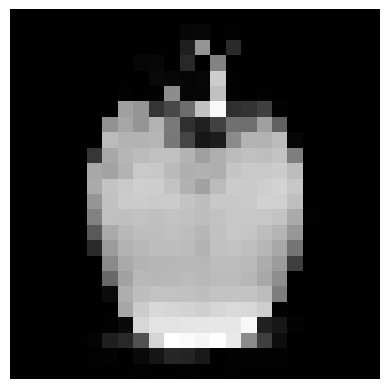

Here is the Python script that generated this plot:
import numpy as np
import matplotlib.pyplot as plt

data = [0.008, 0.008, 0.008, 0.008, 0.008, 0.008, 0.008, 0.008, 0.008, 0.008, 0.008, 0.008, 0.008, 0.008, 0.008, 0.008, 0.008, 0.008, 0.008, 0.008, 0.008, 0.008, 0.008, 0.008, 0.008, 0.008, 0.008, 0.008, 0.008, 0.008, 0.008, 0.008, 0.008, 0.008, 0.008, 0.027, 0.031, 0.008, 0.012, 0.008, 0.008, 0.008, 0.008, 0.008, 0.008, 0.008, 0.008, 0.008, 0.008, 0.008, 0.008, 0.008, 0.008, 0.008, 0.008, 0.008, 0.008, 0.008, 0.008, 0.118, 0.541, 0.004, 0.157, 0.008, 0.008, 0.008, 0.008, 0.008, 0.008, 0.008, 0.008, 0.008, 0.008, 0.008, 0.008, 0.008, 0.008, 0.008, 0.008, 0.008, 0.027, 0.031, 0.008, 0.153, 0.004, 0.471, 0.004, 0.008, 0.008, 0.008, 0.008, 0.008, 0.008, 0.008, 0.008, 0.008, 0.008, 0.008, 0.008, 0.008, 0.008, 0.008, 0.008, 0.008, 0.004, 0.039, 0.031, 0.024, 0.031, 0.741, 0.012, 0.008, 0.008, 0.008, 0.008, 0.008, 0.008, 0.008, 0.008, 0.008, 0.008, 0.008, 0.008, 0.008, 0.008, 0.008, 0.004, 0.016, 0.008, 0.012, 0.51, 0.024, 0.027, 0.694, 0.012, 0.004, 0.012, 0.008, 0.008, 0.008, 0.008, 0.008, 0.008, 0.008, 0.008, 0.008, 0.008, 0.008, 0.008, 0.008, 0.008, 0.58, 0.541, 0.192, 0.263, 0.396, 0.698, 0.894, 0.176, 0.188, 0.235, 0.016, 0.004, 0.008, 0.008, 0.008, 0.008, 0.008, 0.008, 0.008, 0.008, 0.008, 0.008, 0.008, 0.525, 0.6, 0.541, 0.643, 0.443, 0.173, 0.125, 0.239, 0.416, 0.4, 0.58, 0.349, 0.004, 0.008, 0.008, 0.008, 0.008, 0.008, 0.008, 0.008, 0.008, 0.008, 0.008, 0.008, 0.678, 0.651, 0.647, 0.659, 0.435, 0.255, 0.09, 0.106, 0.506, 0.647, 0.643, 0.675, 0.027, 0.008, 0.008, 0.008, 0.008, 0.008, 0.008, 0.008, 0.008, 0.008, 0.008, 0.2, 0.608, 0.659, 0.675, 0.694, 0.698, 0.647, 0.576, 0.635, 0.678, 0.694, 0.686, 0.71, 0.459, 0.008, 0.008, 0.008, 0.008, 0.008, 0.008, 0.008, 0.008, 0.008, 0.008, 0.608, 0.592, 0.647, 0.725, 0.722, 0.671, 0.635, 0.639, 0.635, 0.714, 0.725, 0.725, 0.737, 0.682, 0.008, 0.008, 0.008, 0.008, 0.008, 0.008, 0.008, 0.008, 0.008, 0.008, 0.616, 0.71, 0.725, 0.745, 0.741, 0.702, 0.639, 0.588, 0.678, 0.733, 0.729, 0.745, 0.765, 0.718, 0.008, 0.008, 0.008, 0.008, 0.008, 0.008, 0.008, 0.008, 0.008, 0.008, 0.541, 0.698, 0.733, 0.737, 0.729, 0.733, 0.706, 0.686, 0.722, 0.722, 0.729, 0.757, 0.753, 0.69, 0.008, 0.008, 0.008, 0.008, 0.008, 0.008, 0.008, 0.008, 0.008, 0.008, 0.467, 0.694, 0.69, 0.702, 0.69, 0.706, 0.698, 0.682, 0.702, 0.718, 0.722, 0.718, 0.706, 0.616, 0.012, 0.008, 0.008, 0.008, 0.008, 0.008, 0.008, 0.008, 0.008, 0.008, 0.329, 0.616, 0.667, 0.686, 0.686, 0.694, 0.682, 0.663, 0.698, 0.718, 0.714, 0.682, 0.655, 0.549, 0.008, 0.008, 0.008, 0.008, 0.008, 0.008, 0.008, 0.008, 0.008, 0.008, 0.157, 0.565, 0.643, 0.667, 0.682, 0.686, 0.678, 0.651, 0.698, 0.706, 0.69, 0.659, 0.608, 0.42, 0.008, 0.008, 0.008, 0.008, 0.008, 0.008, 0.008, 0.008, 0.008, 0.008, 0.004, 0.502, 0.616, 0.651, 0.659, 0.663, 0.667, 0.663, 0.682, 0.682, 0.671, 0.624, 0.565, 0.231, 0.008, 0.008, 0.008, 0.008, 0.008, 0.008, 0.008, 0.008, 0.008, 0.008, 0.008, 0.38, 0.588, 0.667, 0.663, 0.667, 0.675, 0.667, 0.675, 0.675, 0.663, 0.608, 0.514, 0.008, 0.008, 0.008, 0.008, 0.008, 0.008, 0.008, 0.008, 0.008, 0.008, 0.008, 0.008, 0.047, 0.631, 0.686, 0.702, 0.702, 0.698, 0.686, 0.706, 0.706, 0.706, 0.682, 0.455, 0.008, 0.008, 0.008, 0.008, 0.008, 0.008, 0.008, 0.008, 0.008, 0.008, 0.008, 0.008, 0.008, 0.604, 0.737, 0.78, 0.769, 0.761, 0.749, 0.773, 0.788, 0.78, 0.745, 0.016, 0.008, 0.008, 0.008, 0.008, 0.008, 0.008, 0.008, 0.008, 0.008, 0.008, 0.008, 0.008, 0.012, 0.043, 0.776, 0.824, 0.824, 0.827, 0.831, 0.835, 0.835, 0.894, 0.122, 0.09, 0.016, 0.008, 0.008, 0.008, 0.008, 0.008, 0.008, 0.008, 0.008, 0.008, 0.008, 0.02, 0.114, 0.153, 0.298, 0.769, 0.922, 0.902, 0.886, 0.918, 0.843, 0.502, 0.231, 0.051, 0.008, 0.008, 0.008, 0.008, 0.008, 0.008, 0.008, 0.008, 0.008, 0.008, 0.008, 0.012, 0.016, 0.004, 0.039, 0.082, 0.141, 0.137, 0.094, 0.008, 0.016, 0.012, 0.012, 0.012, 0.008, 0.008, 0.008, 0.008, 0.008, 0.008, 0.008, 0.008, 0.008, 0.008, 0.008, 0.008, 0.008, 0.008, 0.012, 0.008, 0.008, 0.012, 0.008, 0.008, 0.012, 0.008, 0.008, 0.008, 0.008, 0.008, 0.008, 0.008, 0.008, 0.008]


image = np.array(data).reshape((24, 24))
plt.imshow(image, cmap='gray')
plt.axis('off')
plt.show()
